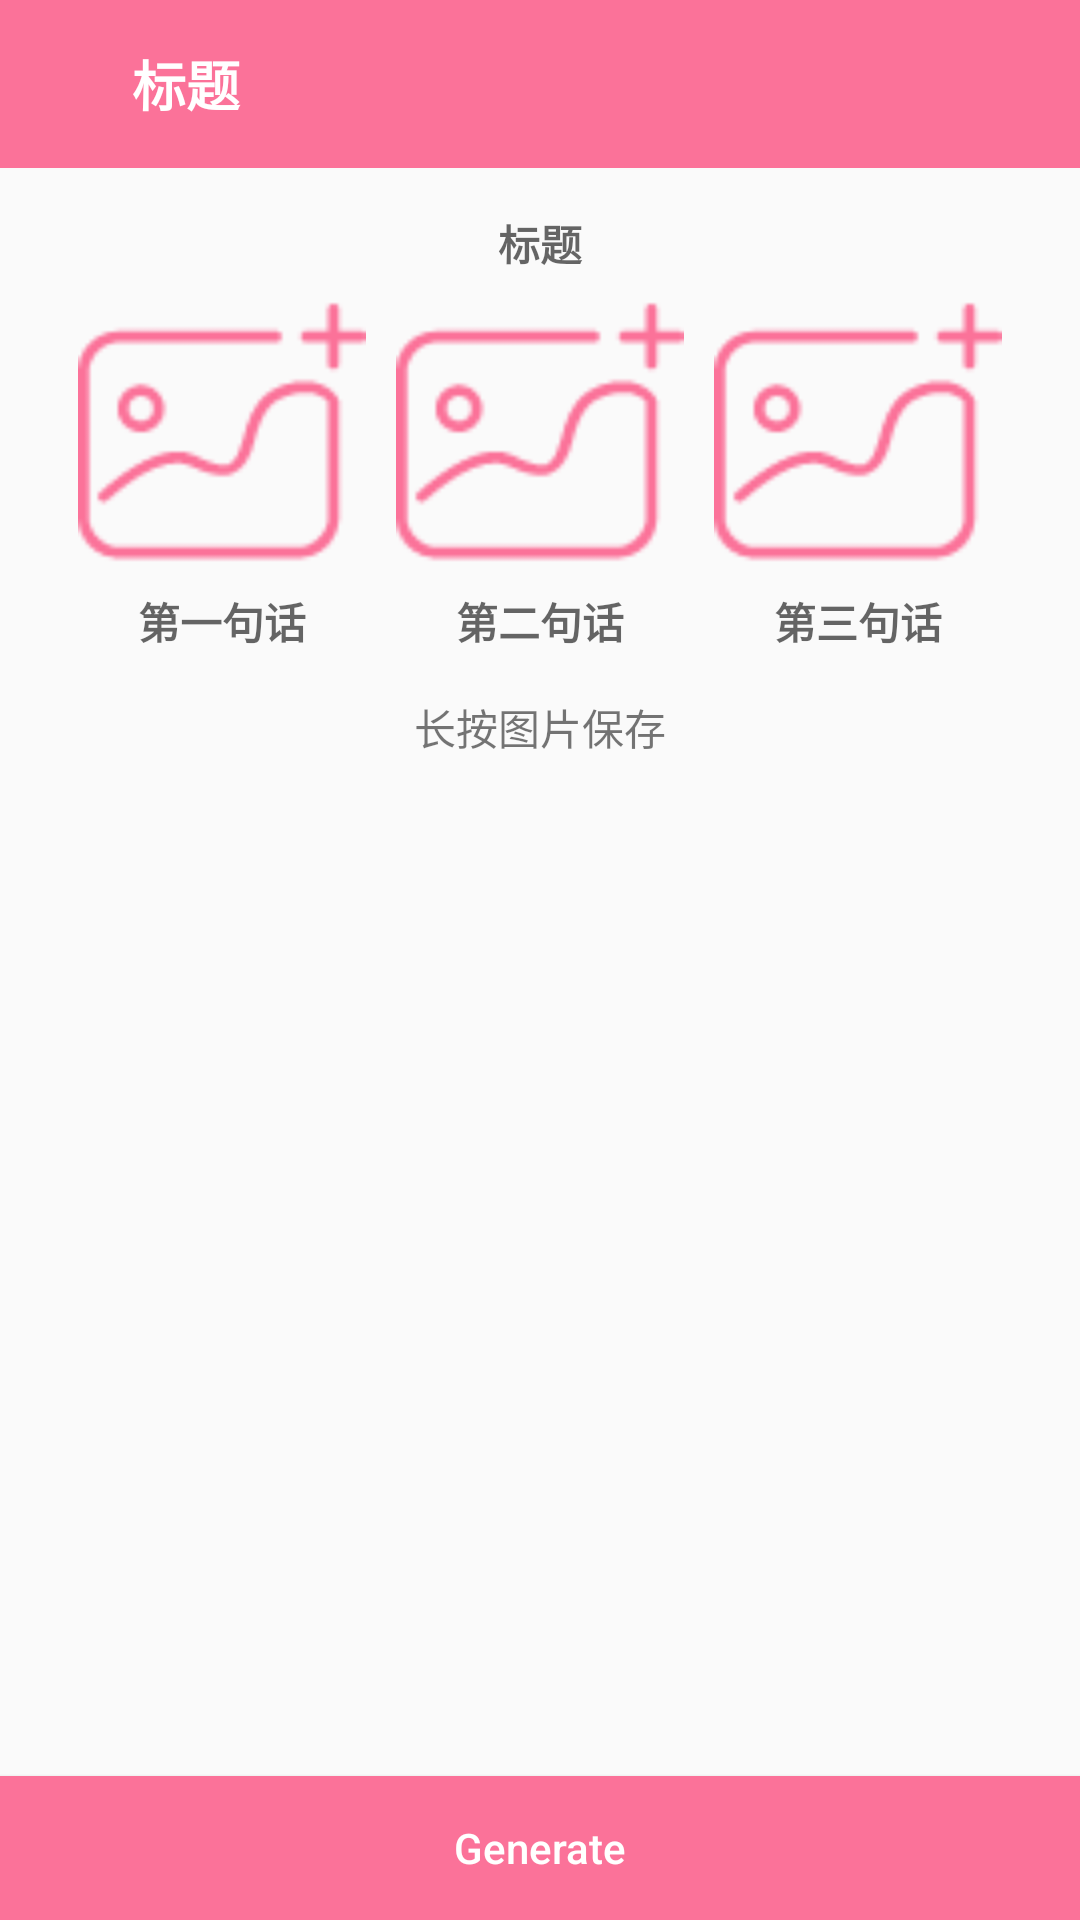

Layout XML and referenced resources for this Android screen:
<!-- AndroidManifest.xml: application theme AppTheme -->
<!-- res/layout/activity_triple_send.xml -->
<?xml version="1.0" encoding="utf-8"?>
<LinearLayout xmlns:android="http://schemas.android.com/apk/res/android"
    xmlns:tools="http://schemas.android.com/tools"
    android:layout_width="match_parent"
    android:layout_height="match_parent"
    android:orientation="vertical"
    tools:context="online.himakeit.qrcodekit.ui.activity.TripleSendActivity">

    <include
        android:id="@+id/include_tool_bar"
        layout="@layout/layout_tool_action_bar" />

    <RelativeLayout
        android:layout_width="match_parent"
        android:layout_height="wrap_content"
        android:layout_marginLeft="10dp"
        android:layout_marginRight="10dp"
        android:layout_marginTop="10dp">

        <EditText
            android:id="@+id/et_triple_send_title"
            android:layout_width="match_parent"
            android:layout_height="30dp"
            android:layout_centerHorizontal="true"
            android:background="@null"
            android:gravity="center"
            android:hint="标题"
            android:imeOptions="actionNext"
            android:inputType="text"
            android:maxLength="10"
            android:maxLines="1"
            android:textColor="@color/black"
            android:textSize="14sp"
            android:textStyle="bold" />

        <ImageView
            android:id="@+id/iv_triple_send_1"
            android:layout_width="96dp"
            android:layout_height="96dp"
            android:layout_below="@id/et_triple_send_title"
            android:layout_toLeftOf="@id/iv_triple_send_2"
            android:scaleType="centerCrop"
            android:src="@drawable/icon_add_pic_72" />

        <ImageView
            android:id="@+id/iv_triple_send_2"
            android:layout_width="96dp"
            android:layout_height="96dp"
            android:layout_below="@id/et_triple_send_title"
            android:layout_centerHorizontal="true"
            android:layout_marginLeft="10dp"
            android:layout_marginRight="10dp"
            android:scaleType="centerCrop"
            android:src="@drawable/icon_add_pic_72" />

        <ImageView
            android:id="@+id/iv_triple_send_3"
            android:layout_width="96dp"
            android:layout_height="96dp"
            android:layout_below="@id/et_triple_send_title"
            android:layout_toRightOf="@id/iv_triple_send_2"
            android:scaleType="centerCrop"
            android:src="@drawable/icon_add_pic_72" />

        <EditText
            android:id="@+id/et_triple_send_1"
            android:layout_width="wrap_content"
            android:layout_height="30dp"
            android:layout_alignLeft="@id/iv_triple_send_1"
            android:layout_alignRight="@id/iv_triple_send_1"
            android:layout_below="@id/iv_triple_send_2"
            android:background="@null"
            android:gravity="center"
            android:hint="第一句话"
            android:imeOptions="actionNext"
            android:inputType="text"
            android:maxLength="10"
            android:maxLines="1"
            android:textColor="@color/black"
            android:textSize="14sp"
            android:textStyle="bold" />

        <EditText
            android:id="@+id/et_triple_send_2"
            android:layout_width="wrap_content"
            android:layout_height="30dp"
            android:layout_alignLeft="@id/iv_triple_send_2"
            android:layout_alignRight="@id/iv_triple_send_2"
            android:layout_below="@id/iv_triple_send_2"
            android:background="@null"
            android:gravity="center"
            android:hint="第二句话"
            android:imeOptions="actionNext"
            android:inputType="text"
            android:maxLength="10"
            android:maxLines="1"
            android:textColor="@color/black"
            android:textSize="14sp"
            android:textStyle="bold" />

        <EditText
            android:id="@+id/et_triple_send_3"
            android:layout_width="wrap_content"
            android:layout_height="30dp"
            android:layout_alignLeft="@id/iv_triple_send_3"
            android:layout_alignRight="@id/iv_triple_send_3"
            android:layout_below="@id/iv_triple_send_2"
            android:background="@null"
            android:gravity="center"
            android:hint="第三句话"
            android:imeOptions="actionDone"
            android:inputType="text"
            android:maxLength="10"
            android:maxLines="1"
            android:textColor="@color/black"
            android:textSize="14sp"
            android:textStyle="bold" />
    </RelativeLayout>

    <TextView
        android:layout_width="match_parent"
        android:layout_height="wrap_content"
        android:layout_marginTop="10dp"
        android:gravity="center_horizontal"
        android:text="长按图片保存" />

    <ImageView
        android:id="@+id/iv_triple_send_img"
        android:layout_width="match_parent"
        android:layout_height="0dp"
        android:layout_margin="5dp"
        android:layout_weight="1"
        android:scaleType="fitCenter" />

    <Button
        android:id="@+id/btn_triple_send_generate"
        style="@style/BtnStyle"
        android:layout_width="match_parent"
        android:layout_height="wrap_content"
        android:text="@string/generate" />
</LinearLayout>
<!-- res/layout/layout_tool_action_bar.xml (included above) -->
<?xml version="1.0" encoding="utf-8"?>
<RelativeLayout xmlns:android="http://schemas.android.com/apk/res/android"
    xmlns:app="http://schemas.android.com/apk/res-auto"
    android:id="@+id/search_bar"
    android:layout_width="match_parent"
    android:layout_height="?android:actionBarSize"
    android:background="@color/colorPrimary">

    <ImageView
        android:id="@+id/iv_back"
        android:layout_width="36dp"
        android:layout_height="36dp"
        android:layout_centerVertical="true"
        android:layout_margin="4dp"
        android:padding="4dp"
        app:srcCompat="@drawable/ic_arrow_back_black_24dp" />

    <ImageView
        android:id="@+id/iv_search"
        android:layout_width="36dp"
        android:layout_height="36dp"
        android:layout_alignParentRight="true"
        android:layout_centerVertical="true"
        android:layout_margin="4dp"
        android:padding="4dp"
        android:visibility="invisible"
        app:srcCompat="@drawable/ic_search_black_24dp" />

    <TextView
        android:id="@+id/tv_title"
        android:layout_width="match_parent"
        android:layout_height="wrap_content"
        android:layout_centerVertical="true"
        android:layout_toLeftOf="@id/iv_search"
        android:layout_toRightOf="@id/iv_back"
        android:gravity="left"
        android:text="标题"
        android:textColor="@color/white"
        android:textSize="18sp"
        android:textStyle="bold" />

    <android.support.v7.widget.SearchView
        android:id="@+id/search_view"
        android:layout_width="wrap_content"
        android:layout_height="wrap_content"
        android:layout_centerVertical="true"
        android:layout_toLeftOf="@id/iv_search"
        android:layout_toRightOf="@id/iv_back"
        android:queryHint="请输入文件名称"
        android:visibility="invisible" />

</RelativeLayout>
<!-- resources referenced by this layout -->
<resources>
  <color name="black">@android:color/black</color>
  <color name="colorPrimary">#fb7299</color>
  <color name="white">@android:color/white</color>
  <!-- drawable icon_add_pic_72: png bitmap (drawable-xhdpi, 1655 bytes) -->
  <string name="generate">Generate</string>
  <style name="BtnStyle">
          <item name="android:textAllCaps">false</item>
          <item name="android:background">@color/colorPrimary</item>
          <item name="android:textColor">#fff</item>
      </style>
  <style name="AppTheme" parent="Theme.AppCompat.Light.NoActionBar">
          
          <item name="colorPrimary">@color/colorPrimary</item>
          <item name="colorPrimaryDark">@color/colorPrimaryDark</item>
          <item name="colorAccent">@color/colorAccent</item>
      </style>
  <color name="colorPrimaryDark">#fb7299</color>
  <color name="colorAccent">#fb7299</color>
</resources>
